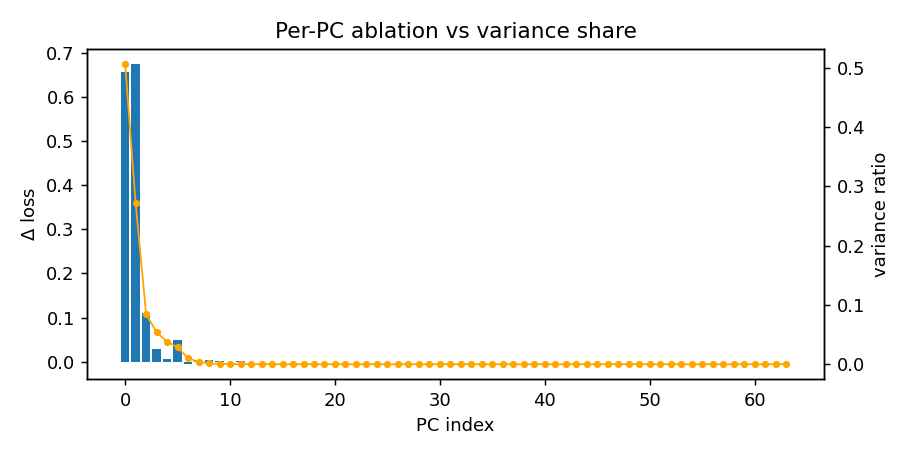

Data behind this chart, as committed beside it:
pc, val_nll_delta, variance_ratio, abs_rank
1, 0.676, 0.2717, 1
0, 0.6579, 0.5067, 2
2, 0.1112, 0.08452, 3
5, 0.04935, 0.02843, 4
3, 0.02811, 0.05364, 5
6, -0.005721, 0.01004, 6
4, 0.0057, 0.03827, 7
8, 0.004062, 0.001346, 8
7, 0.002161, 0.003992, 9
9, 0.001347, 0.000502, 10
11, 0.0004435, 0.0001336, 11
12, 0.00027, 8.886085945468681e-05, 12
19, -0.000101, 1.4862932032927447e-05, 13
15, 8.938471476227505e-05, 3.2259577339803e-05, 14
17, -8.72166951499942e-05, 2.5139102893603364e-05, 15
16, 7.12649027505563e-05, 2.7524251241486772e-05, 16
10, -6.670633951832983e-05, 0.0003402, 17
14, 5.785624186183114e-05, 5.2101423739014744e-05, 18
18, -5.411148071310379e-05, 1.6721332411021667e-05, 19
13, 4.690170288057516e-05, 5.69517767456639e-05, 20
26, 4.046758015929797e-05, 3.6191380099257222e-06, 21
25, -2.5870005289974074e-05, 4.377537105720495e-06, 22
20, -2.51324971518585e-05, 1.2288424001438933e-05, 23
28, -2.0573933919632026e-05, 2.806966352355825e-06, 24
23, -1.7051696777681258e-05, 7.273385288552657e-06, 25
29, -1.6918182373260038e-05, 2.1782588032209207e-06, 26
24, -1.2035369873153456e-05, 5.411973503870023e-06, 27
38, 1.0261535644318087e-05, 4.844092174213107e-07, 28
33, -9.905497233120286e-06, 1.3093544796310868e-06, 29
27, 9.892781575260301e-06, 2.869110678411041e-06, 30
34, 7.572174072212334e-06, 1.0801271224244261e-06, 31
35, -7.336934407575768e-06, 9.3920910295496e-07, 32
32, 7.266998290678117e-06, 1.383361074598872e-06, 33
40, -7.03175862648564e-06, 4.041228036093251e-07, 34
45, 5.976359049419955e-06, 1.5899355565816474e-07, 35
22, -5.76655070005927e-06, 8.514827541091708e-06, 36
21, -5.5440266928385995e-06, 1.2045207902827882e-05, 37
53, 4.63485717761003e-06, 4.740148244376089e-08, 38
31, 4.196166992098682e-06, 1.8111221591900256e-06, 39
50, 3.948211669602131e-06, 8.833207708819748e-08, 40
39, 3.522237141950768e-06, 4.3034361020306243e-07, 41
30, -3.274281819898306e-06, 1.9835551749464354e-06, 42
52, 3.007253011055866e-06, 6.02024944887788e-08, 43
47, -2.943674723532297e-06, 1.212287136101565e-07, 44
54, 2.9309590656723117e-06, 4.186249770510017e-08, 45
37, 2.3396809893938553e-06, 5.250530561883677e-07, 46
49, -2.148946126379059e-06, 1.0644499266886196e-07, 47
55, 2.0472208657196234e-06, 3.24062280099409e-08, 48
46, 1.9772847492660617e-06, 1.328919331417091e-07, 49
51, -1.945495605504277e-06, 6.394630887514711e-08, 50
59, -1.9391377770183738e-06, 1.678409154674021e-08, 51
61, 1.430511474609375e-06, 1.1282936475542353e-08, 52
42, 1.3224283854640362e-06, 2.7170084545295386e-07, 53
63, -1.271565755356363e-06, 7.55600124895949e-09, 54
56, 1.0681152340374922e-06, 2.806211892047903e-08, 55
43, 9.727478027521386e-07, 2.2997891421824815e-07, 56
44, -9.346008300603614e-07, 2.061908291133857e-07, 57
41, 8.646647131627105e-07, 3.8197308603378364e-07, 58
58, 7.120768228396912e-07, 2.1740963537871127e-08, 59
60, 4.959106445490136e-07, 1.3849159669108909e-08, 60
... 4 more rows
